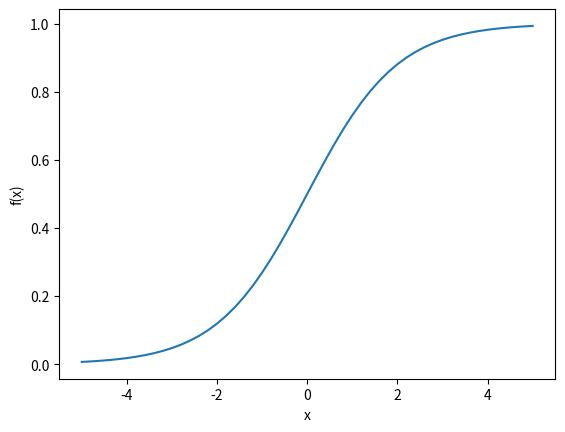
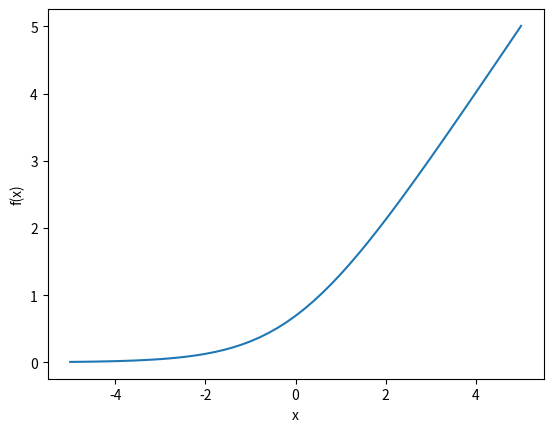
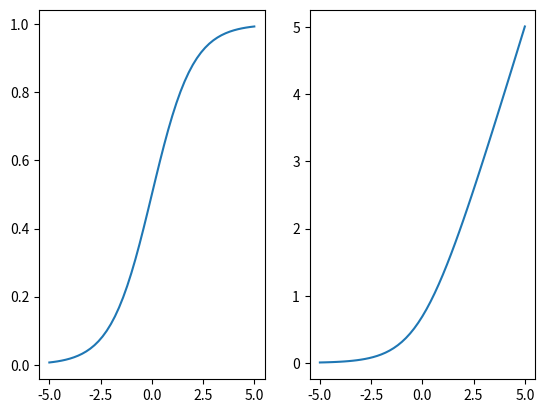

Reproduce these figures in Python, in order.
import numpy as np
import matplotlib.pyplot as plt

x = np.linspace(-5, 5, 51)
x

f_a = 1 / (1 + np.exp(-x))
f_a

plt.figure()
plt.plot(x, f_a)
plt.xlabel('x')
plt.ylabel('f(x)')
plt.show()

f_b = np.log(1 + np.exp(x))
f_b

plt.figure()
plt.plot(x, f_b)
plt.xlabel('x')
plt.ylabel('f(x)')
plt.show()

# object oriented approach with 2x2 subplots
fig, ax = plt.subplots(1,2)
# add to ax object
ax[0].plot(x,f_a)
ax[1].plot(x,f_b)
plt.show()

